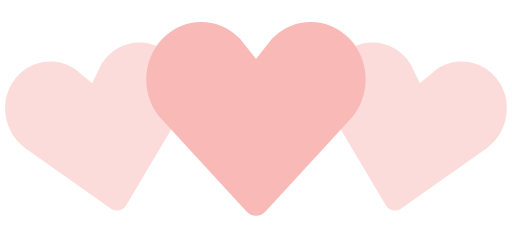
t = 0.00 s
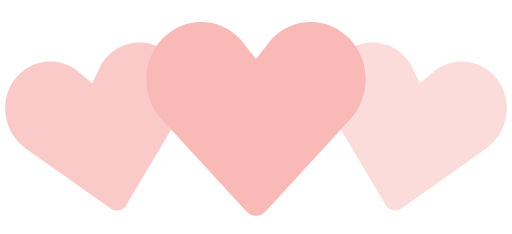
t = 0.35 s
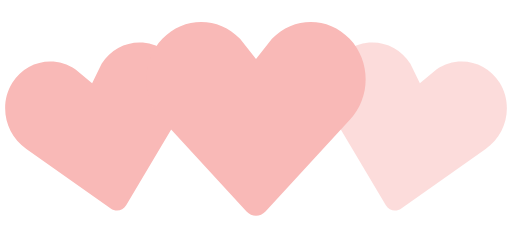
t = 0.70 s
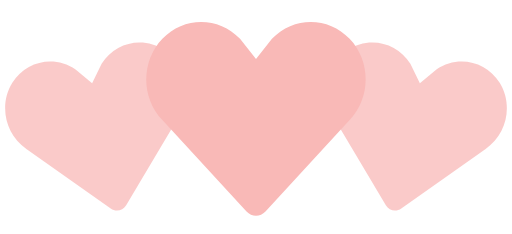
t = 1.05 s
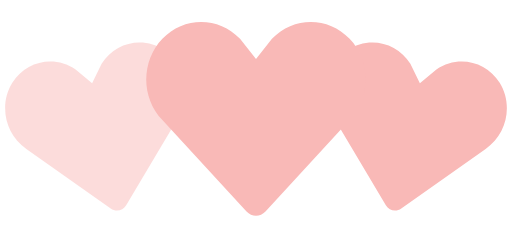
t = 1.40 s
t = 1.75 s: frame unchanged from t = 1.05 s, image omitted

The animated SVG that drew these frames (rendered in a browser with its animation timeline set to each time). Animation: 2 SMIL elements (animate=2); one cycle of 2.10 s, repeats indefinitely.

<!-- By Sam Herbert (@sherb), for everyone. More @ http://goo.gl/7AJzbL -->
<svg width="140" height="64" viewBox="0 0 140 64" xmlns="http://www.w3.org/2000/svg" fill="#f9b9b7">
    <path d="M30.262 57.02L7.195 40.723c-5.84-3.976-7.56-12.06-3.842-18.063 3.715-6 11.467-7.65 17.306-3.68l4.52 3.76 2.6-5.274c3.717-6.002 11.47-7.65 17.305-3.68 5.84 3.97 7.56 12.054 3.842 18.062L34.49 56.118c-.897 1.512-2.793 1.915-4.228.9z" fill-opacity=".5">
        <animate attributeName="fill-opacity"
             begin="0s" dur="1.4s"
             values="0.5;1;0.5"
             calcMode="linear"
             repeatCount="indefinite" />
    </path>
    <path d="M105.512 56.12l-14.44-24.272c-3.716-6.008-1.996-14.093 3.843-18.062 5.835-3.97 13.588-2.322 17.306 3.68l2.6 5.274 4.52-3.76c5.84-3.97 13.592-2.32 17.307 3.68 3.718 6.003 1.998 14.088-3.842 18.064L109.74 57.02c-1.434 1.014-3.33.61-4.228-.9z" fill-opacity=".5">
        <animate attributeName="fill-opacity"
             begin="0.7s" dur="1.4s"
             values="0.5;1;0.5"
             calcMode="linear"
             repeatCount="indefinite" />
    </path>
    <path d="M67.408 57.834l-23.01-24.98c-5.864-6.15-5.864-16.108 0-22.248 5.86-6.14 15.37-6.14 21.234 0L70 16.168l4.368-5.562c5.863-6.14 15.375-6.14 21.235 0 5.863 6.14 5.863 16.098 0 22.247l-23.007 24.98c-1.43 1.556-3.757 1.556-5.188 0z" />
</svg>
